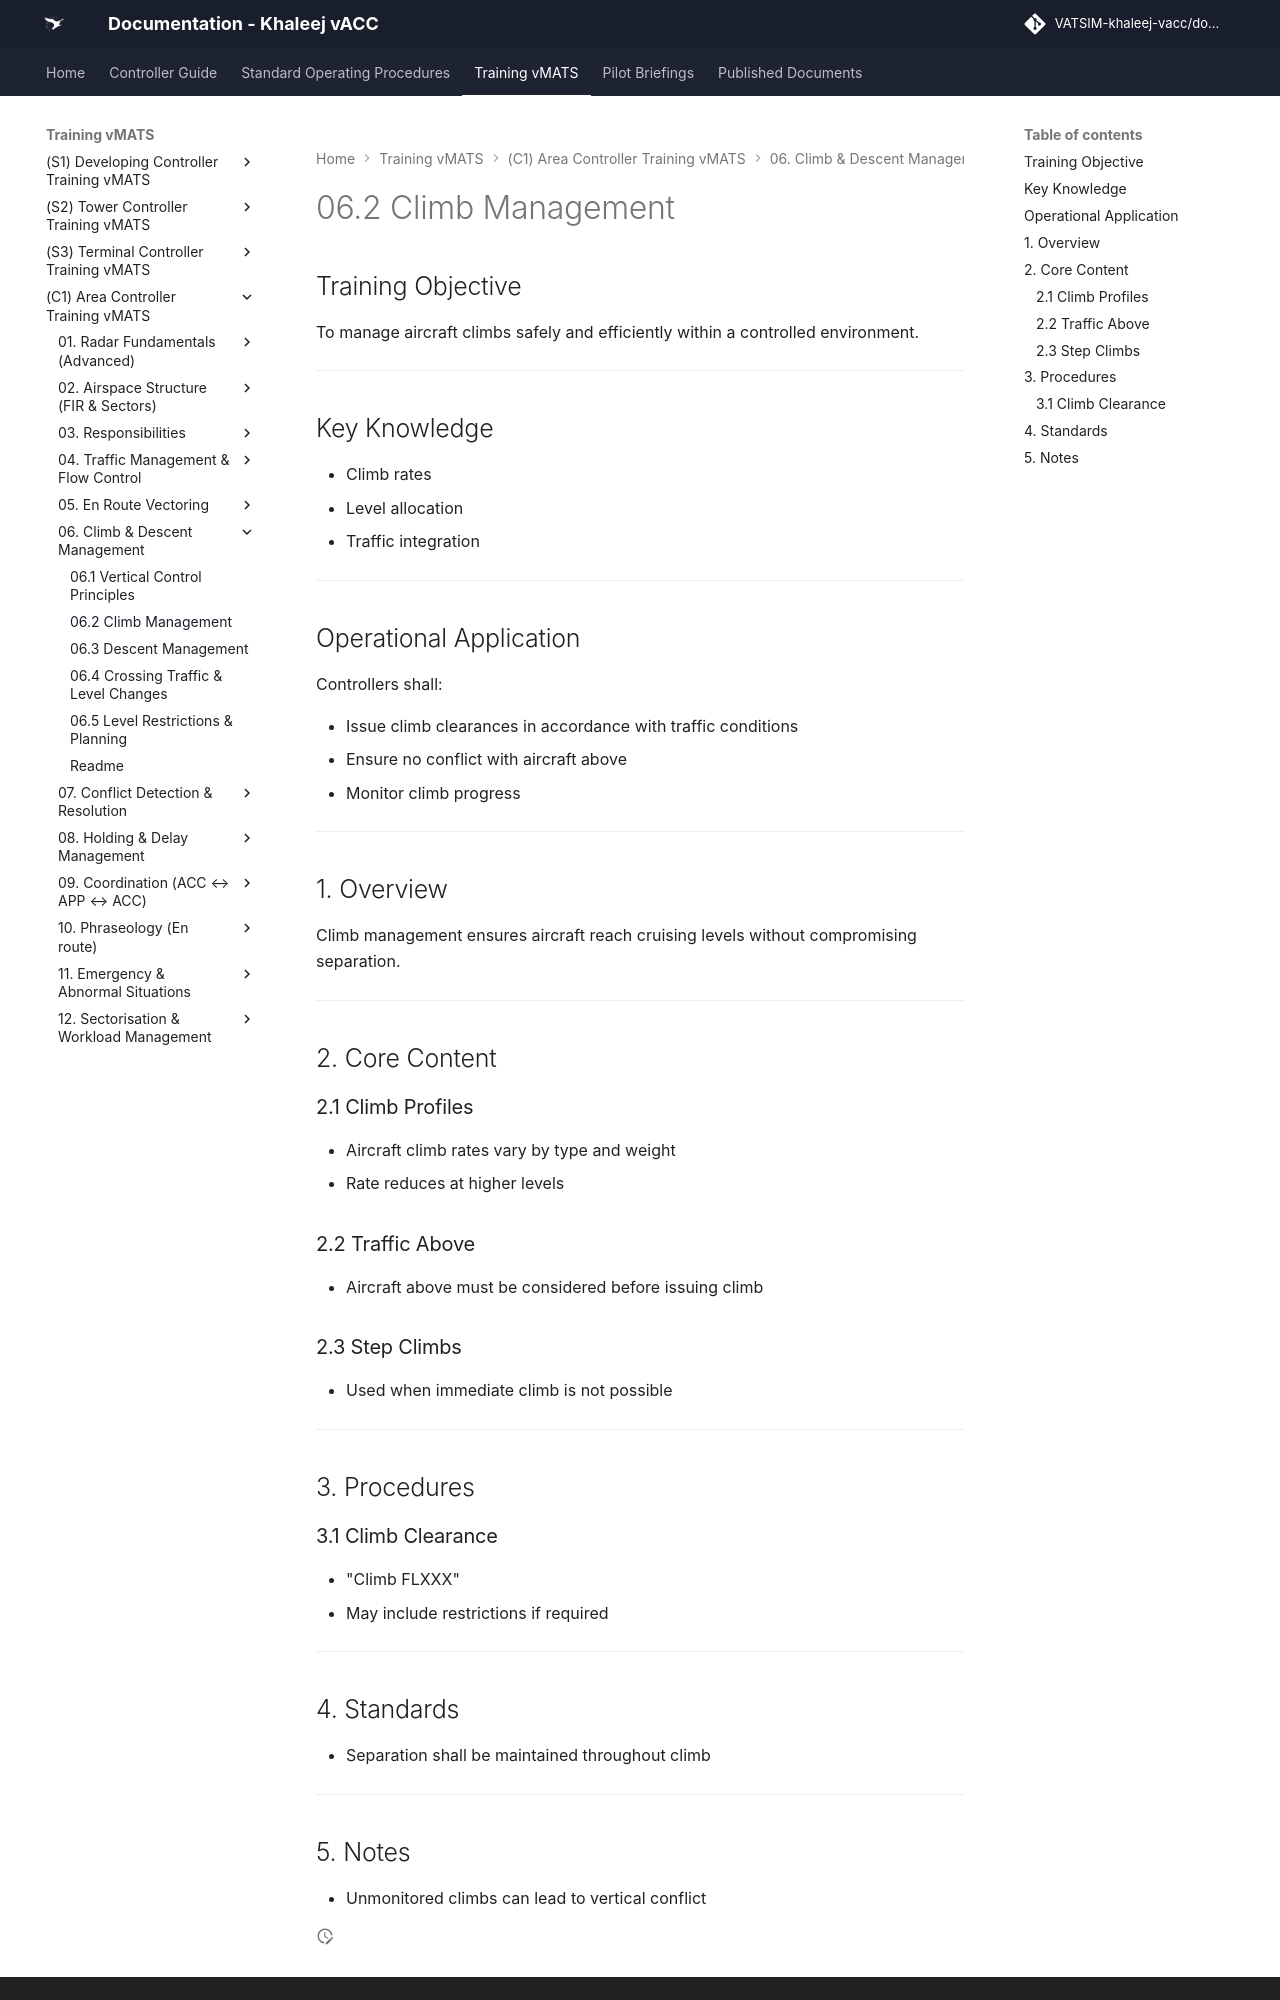

repository: khaleej-vacc/documentation-site · page: Training-vMATS/(C1)-Area-Controller-Training-vMATS/06. Climb & Descent Management/06.2 Climb Management/index.html · generator: mkdocs

# 06.2 Climb Management

## Training Objective

To manage aircraft climbs safely and efficiently within a controlled environment.

---

## Key Knowledge

- Climb rates
- Level allocation
- Traffic integration

---

## Operational Application

Controllers shall:

- Issue climb clearances in accordance with traffic conditions
- Ensure no conflict with aircraft above
- Monitor climb progress

---

## 1. Overview

Climb management ensures aircraft reach cruising levels without compromising separation.

---

## 2. Core Content

### 2.1 Climb Profiles

- Aircraft climb rates vary by type and weight
- Rate reduces at higher levels

### 2.2 Traffic Above

- Aircraft above must be considered before issuing climb

### 2.3 Step Climbs

- Used when immediate climb is not possible

---

## 3. Procedures

### 3.1 Climb Clearance

- "Climb FLXXX"
- May include restrictions if required

---

## 4. Standards

- Separation shall be maintained throughout climb

---
